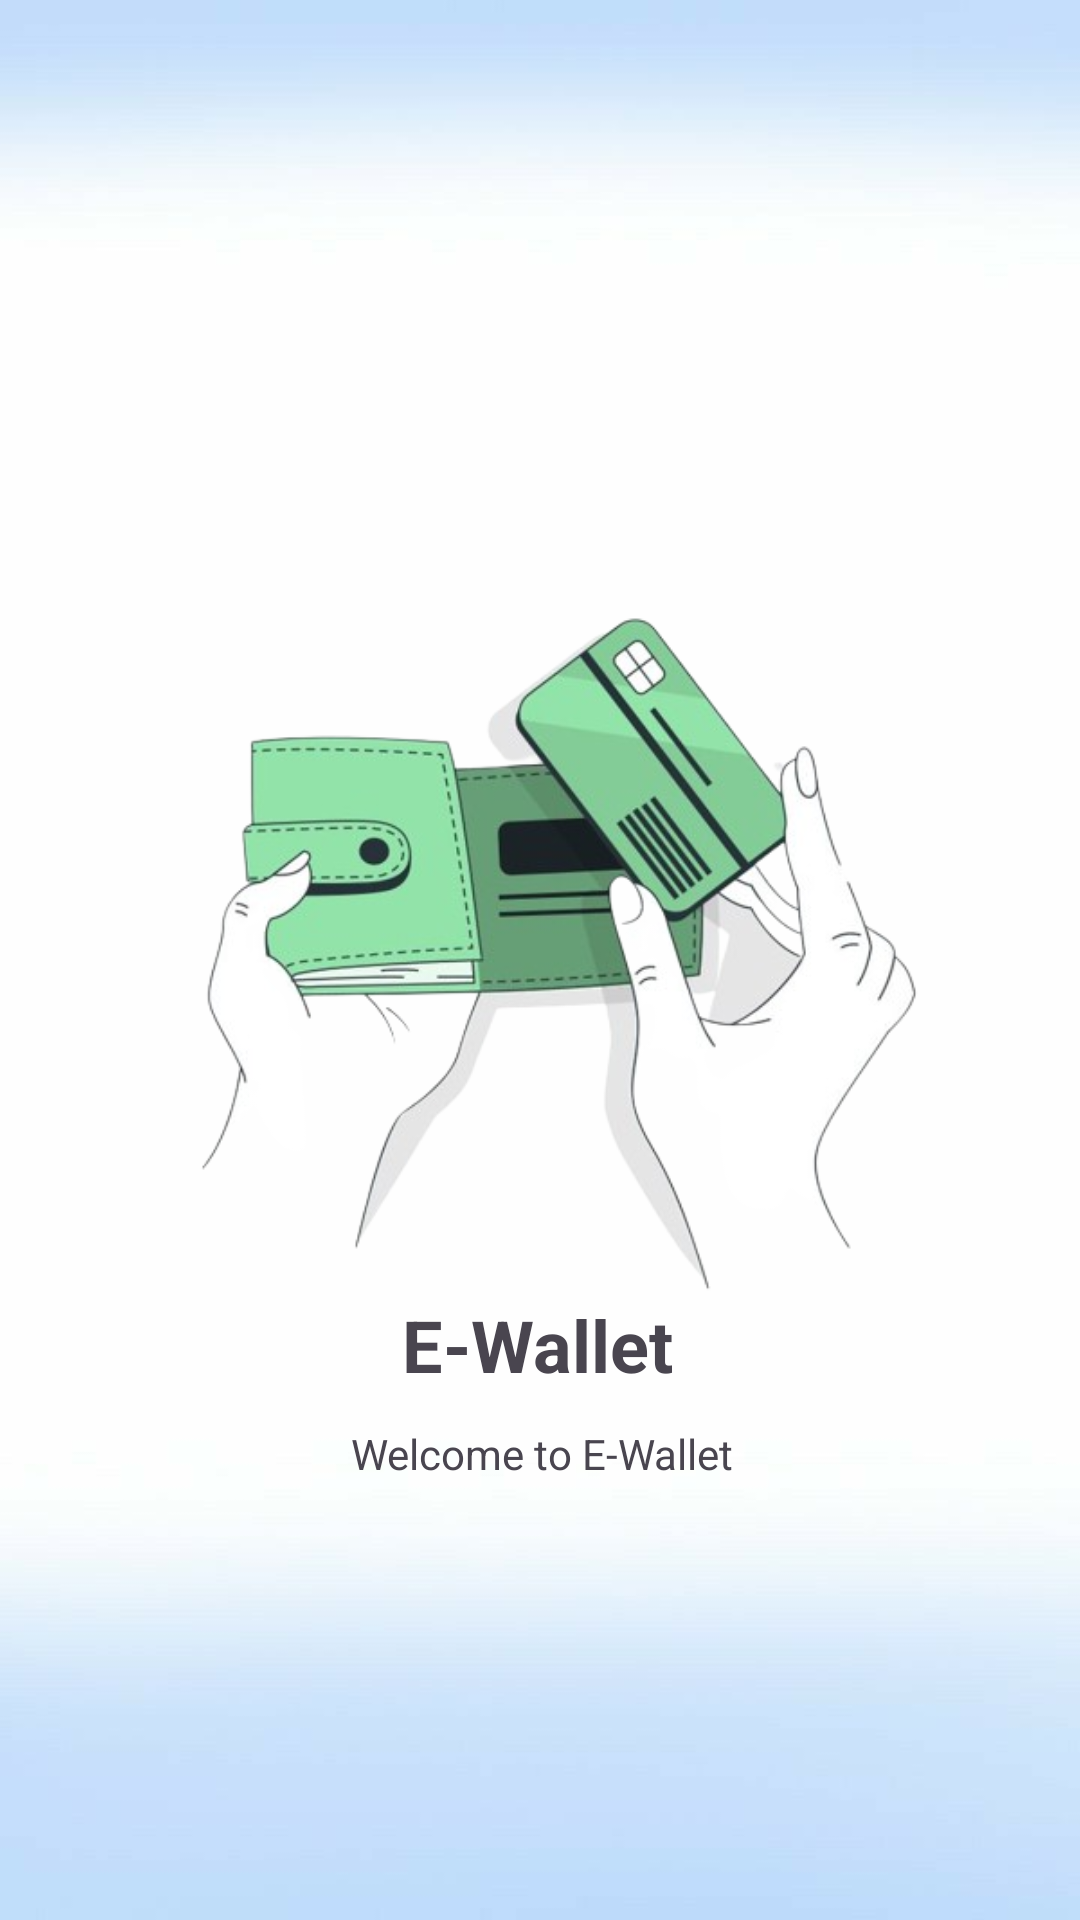

This screen was rendered from an Android layout file. Write that file and the resources it references.
<!-- AndroidManifest.xml: application theme Theme.AppDIA4 -->
<!-- res/layout/splash_screen.xml -->
<?xml version="1.0" encoding="utf-8"?>
<androidx.constraintlayout.widget.ConstraintLayout
    xmlns:android="http://schemas.android.com/apk/res/android"
    xmlns:app="http://schemas.android.com/apk/res-auto"
    xmlns:tools="http://schemas.android.com/tools"
    android:id="@+id/iv_gif"
    android:layout_width="match_parent"
    android:layout_height="match_parent"
    android:background="@drawable/bg1"
    tools:context=".SplashScreen">

    <ImageView
        android:id="@+id/iv1"
        android:layout_width="300dp"
        android:layout_height="300dp"
        android:layout_marginStart="32dp"
        android:layout_marginTop="148dp"
        android:layout_marginEnd="32dp"
        android:elevation="8dp"
        android:src="@drawable/rekhands"
        app:layout_constraintEnd_toEndOf="parent"
        app:layout_constraintHorizontal_bias="0.489"
        app:layout_constraintStart_toStartOf="parent"
        app:layout_constraintTop_toTopOf="parent" />

    <TextView
        android:id="@+id/tv1"
        android:layout_width="wrap_content"
        android:layout_height="wrap_content"
        android:text="@string/ewallet"
        android:textAlignment="center"
        android:textColor="@color/Purple"
        android:textSize="24sp"
        android:textStyle="bold"
        app:layout_constraintBottom_toBottomOf="@id/iv1"
        app:layout_constraintEnd_toEndOf="@id/iv1"
        app:layout_constraintHorizontal_bias="0.495"
        app:layout_constraintStart_toStartOf="@id/iv1"
        app:layout_constraintTop_toBottomOf="@id/iv1"
        app:layout_constraintVertical_bias="0.0" />

    <TextView
        android:id="@+id/tv2"
        android:layout_width="wrap_content"
        android:layout_height="wrap_content"
        android:text="@string/welcome"
        android:textColor="@color/Gray"
        android:textSize="14sp"
        app:layout_constraintBottom_toBottomOf="parent"
        app:layout_constraintEnd_toEndOf="@id/iv1"
        app:layout_constraintHorizontal_bias="0.502"
        app:layout_constraintStart_toStartOf="@id/iv1"
        app:layout_constraintTop_toBottomOf="@id/tv1"
        app:layout_constraintVertical_bias="0.068" />

</androidx.constraintlayout.widget.ConstraintLayout>
<!-- resources referenced by this layout -->
<resources>
  <!-- drawable bg1: jpg bitmap (drawable, 9912 bytes) -->
  <!-- drawable rekhands: png bitmap (drawable, 136339 bytes) -->
  <string name="ewallet">E-Wallet</string>
  <string name="welcome">Welcome to E-Wallet</string>
  <style name="Theme.AppDIA4" parent="Base.Theme.AppDIA4" />
  <style name="Base.Theme.AppDIA4" parent="Theme.Material3.DayNight.NoActionBar">
          
          
      </style>
</resources>
